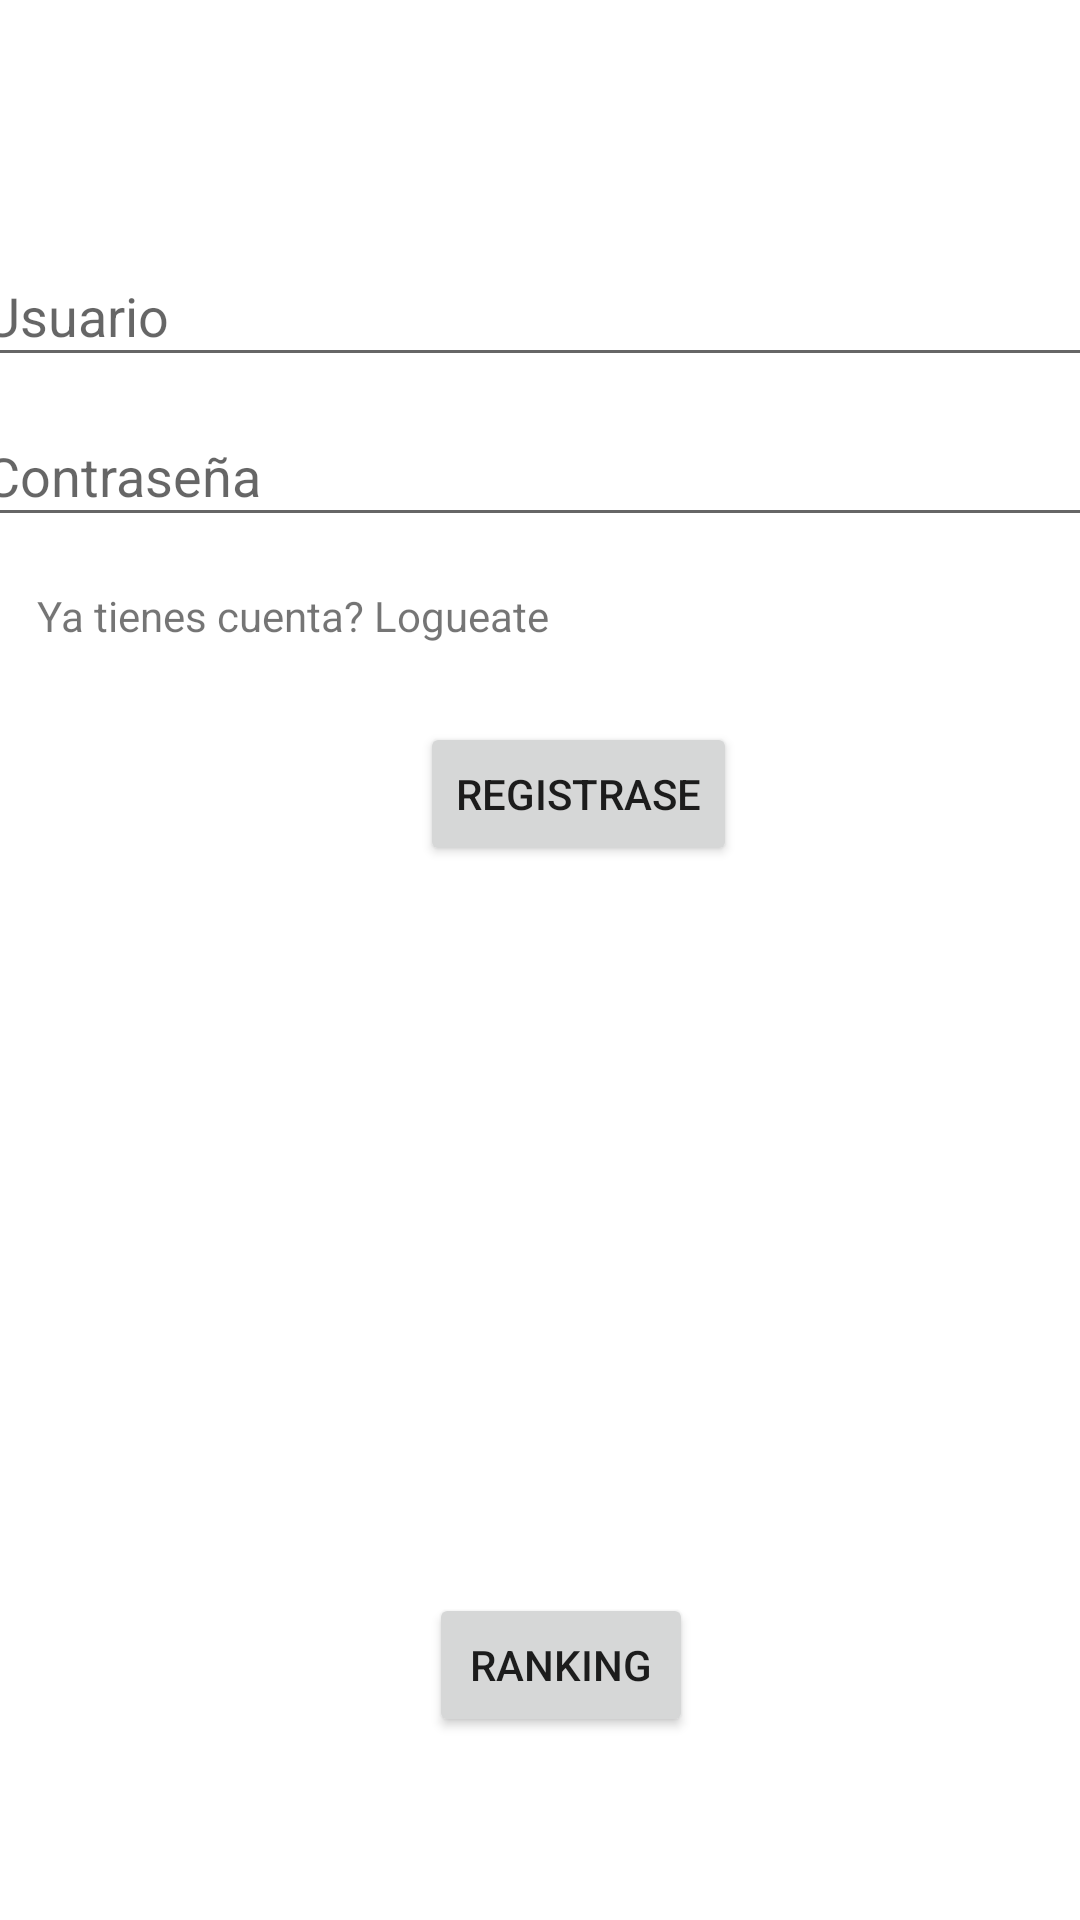

Reconstruct the res/layout file that produces this screen, plus the resources it refers to.
<!-- AndroidManifest.xml: application theme Theme.RuletaLucasMedina -->
<!-- res/layout/portada.xml -->
<?xml version="1.0" encoding="utf-8"?>
<androidx.constraintlayout.widget.ConstraintLayout xmlns:android="http://schemas.android.com/apk/res/android"
    xmlns:app="http://schemas.android.com/apk/res-auto"
    xmlns:tools="http://schemas.android.com/tools"
    android:layout_width="match_parent"
    android:layout_height="match_parent">


    <Button
        android:id="@+id/jugarRuleta"
        android:layout_width="wrap_content"
        android:layout_height="wrap_content"
        android:onClick="jugar"
        android:text="Ranking"
        app:layout_constraintBottom_toBottomOf="parent"
        app:layout_constraintEnd_toEndOf="parent"
        app:layout_constraintHorizontal_bias="0.526"
        app:layout_constraintStart_toStartOf="parent"
        app:layout_constraintTop_toTopOf="parent"
        app:layout_constraintVertical_bias="0.897" />

    <EditText
        android:id="@+id/editTextUsuario"
        android:layout_width="379dp"
        android:layout_height="44dp"
        android:hint="Usuario"
        app:layout_constraintBottom_toTopOf="@+id/jugarRuleta"
        app:layout_constraintEnd_toEndOf="parent"
        app:layout_constraintStart_toStartOf="parent"
        app:layout_constraintTop_toTopOf="parent"
        app:layout_constraintVertical_bias="0.168" />

    <EditText
        android:id="@+id/editTextContraseña"
        android:layout_width="379dp"
        android:layout_height="44dp"
        android:hint="Contraseña"
        app:layout_constraintBottom_toTopOf="@+id/jugarRuleta"
        app:layout_constraintEnd_toEndOf="parent"
        app:layout_constraintStart_toStartOf="parent"
        app:layout_constraintTop_toTopOf="parent"
        app:layout_constraintVertical_bias="0.277" />

    <Button
        android:id="@+id/btnRegister"
        android:layout_width="wrap_content"
        android:layout_height="wrap_content"
        android:layout_marginStart="140dp"
        android:onClick="registro"
        android:text="Registrase"
        app:layout_constraintBottom_toBottomOf="parent"
        app:layout_constraintStart_toStartOf="parent"
        app:layout_constraintTop_toBottomOf="@+id/editTextContraseña"
        app:layout_constraintVertical_bias="0.149" />

    <TextView
        android:id="@+id/textViewLogin"
        android:layout_width="wrap_content"
        android:layout_height="wrap_content"
        android:text="Ya tienes cuenta? Logueate"
        android:onClick="goLogin"
        app:layout_constraintBottom_toTopOf="@+id/btnRegister"
        app:layout_constraintEnd_toEndOf="parent"
        app:layout_constraintHorizontal_bias="0.066"
        app:layout_constraintStart_toStartOf="parent"
        app:layout_constraintTop_toBottomOf="@+id/editTextContraseña"
        app:layout_constraintVertical_bias="0.392" />

</androidx.constraintlayout.widget.ConstraintLayout>
<!-- resources referenced by this layout -->
<resources>
  <style name="Theme.RuletaLucasMedina" parent="Theme.MaterialComponents.DayNight.DarkActionBar">
          
          <item name="colorPrimary">@color/colorPrimary</item>
          <item name="colorPrimaryVariant">@color/purple_700</item>
          <item name="colorOnPrimary">@color/white</item>
          
          <item name="colorSecondary">@color/teal_200</item>
          <item name="colorSecondaryVariant">@color/teal_700</item>
          <item name="colorOnSecondary">@color/black</item>
          
          <item name="android:statusBarColor" tools:targetApi="l">?attr/colorPrimaryVariant</item>
  
          <item name="windowActionBar">false</item>
          <item name="windowNoTitle">true</item>
          
      </style>
  <!-- not gathered from this repository: default colours our renderer supplied (Android Studio template values) -->
  <color name="purple_700">#FF3700B3</color>
  <color name="teal_200">#FF03DAC5</color>
  <color name="teal_700">#FF018786</color>
  <color name="black">#FF000000</color>
  <color name="white">#FFFFFFFF</color>
  <color name="colorPrimary">#FF6200EE</color>
</resources>
